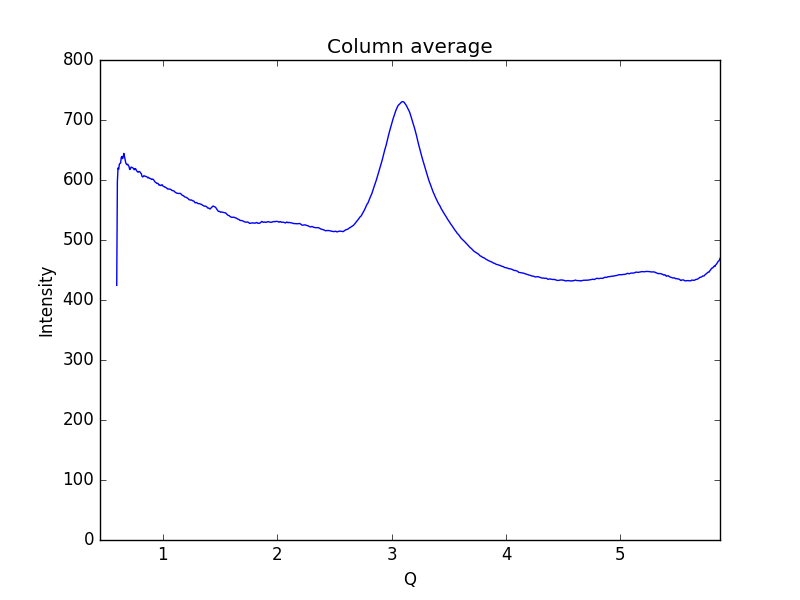

The table this chart was drawn from, first rows:
0.59621693822088684, 424.395
0.6019, 597.2
0.6075, 620
0.6132, 617.8
0.6189, 626
0.6245, 627.7
0.6302, 628.2
0.6358, 637.5
0.6415, 639.1
0.6472, 635.6
0.6528, 638.4
0.6585, 644.3
0.6641, 639.4
0.6698, 633.8
0.6755, 628.4
0.6811, 626.7
0.6868, 625.4
0.6924, 626.3
0.6981, 624.2
0.7038, 622.5
0.7094, 617.5
0.7151, 618.1
0.7207, 621.3
0.7264, 621.3
0.7321, 620.7
0.7377, 620.1
0.7434, 619.3
0.749, 617
0.7547, 618.6
0.7603, 619.1
0.766, 616.8
0.7717, 614.9
0.7773, 613.8
0.783, 613
0.7886, 614.1
0.7943, 614
0.8, 613.4
0.8056, 611.5
0.8113, 610.5
0.8169, 606.3
0.8226, 605
0.8283, 605.9
0.8339, 607.1
0.8396, 606.6
0.8452, 606.3
0.8509, 606.1
0.8566, 605.6
0.8622, 604.9
0.8679, 603.5
0.8735, 604.4
0.8792, 603.6
0.8849, 602.6
0.8905, 602.5
0.8962, 601.7
0.9018, 600.9
0.9075, 601.4
0.9132, 601.4
0.9188, 600.2
0.9245, 598.7
0.9301, 596.9
0.9358, 596.1
... 939 more rows
